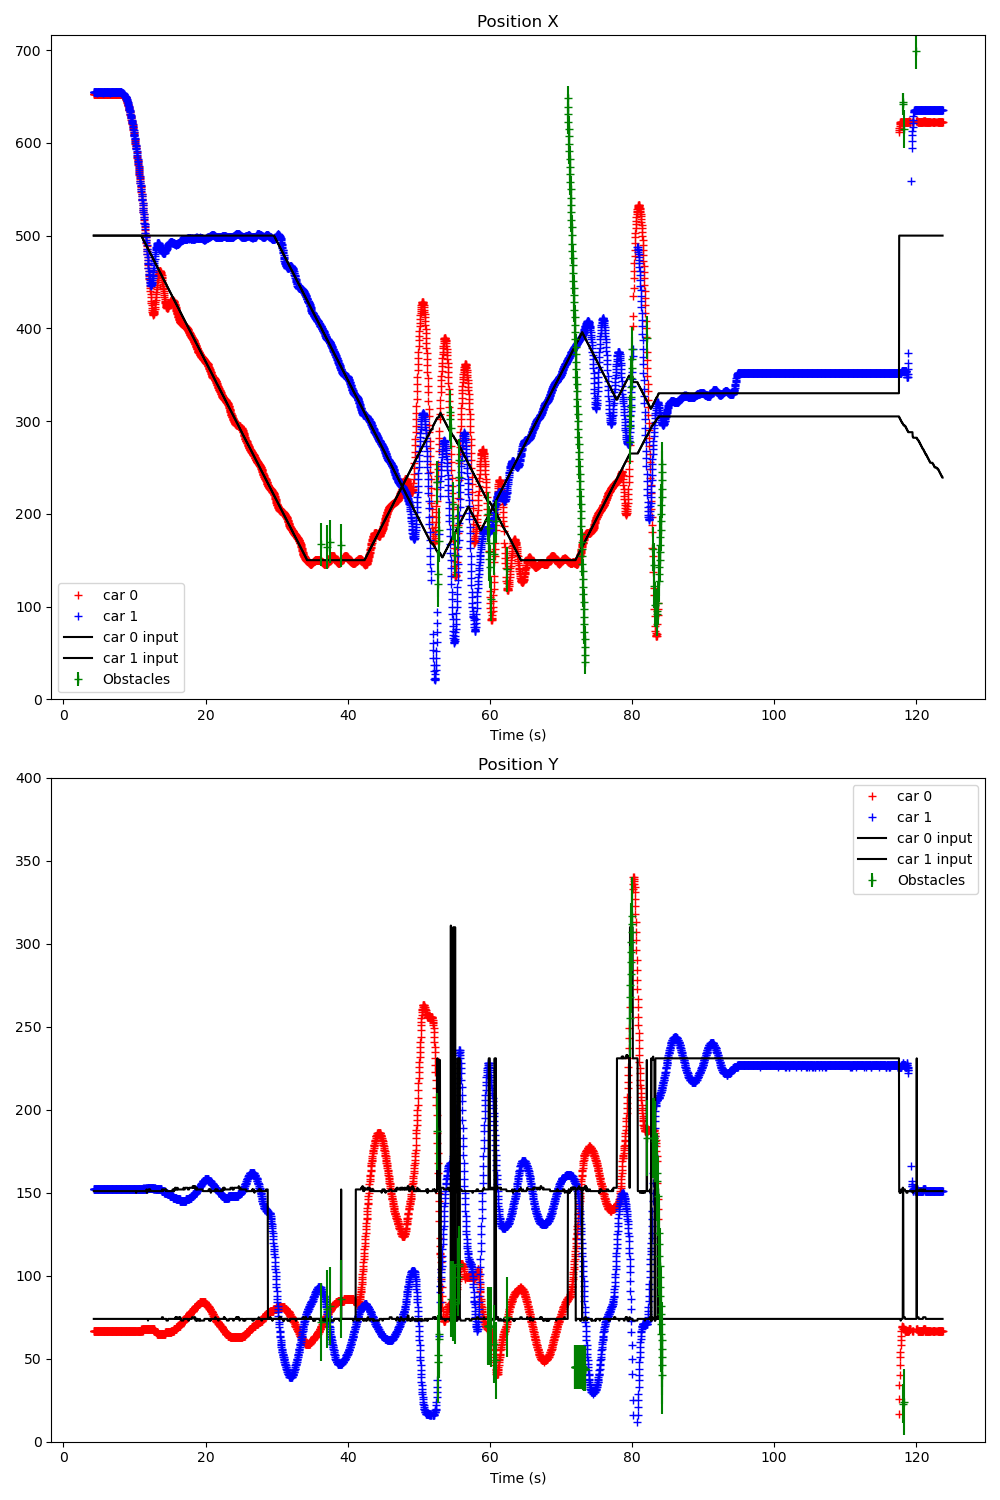

The file beside this chart, header and first rows:
Time (s); ; car_position; ; input; ; command; ; treadmill; ; obstacles; 
4.263; ; 0; 653; 67; 1; 95; 48; 1; 655; 152; 2; 0; 0; ; 300; 200; ; 0; 0; ; ; 
4.283; ; 0; 653; 67; 1; 95; 48; 1; 655; 152; 2; 0; 0; ; 0; 500; 74; 1; 500; 151; ; 0; 0
4.304; ; 0; 653; 67; 1; 95; 48; 1; 655; 152; 2; 0; 0; ; 0; 500; 74; 1; 500; 151; ; 0; 0
4.349; ; 0; 653; 67; 1; 95; 48; 1; 655; 152; 2; 0; 0; ; 0; 500; 74; 1; 500; 151; ; 0; 0
4.376; ; 0; 653; 67; 1; 95; 48; 1; 655; 152; 1; 0; 0; ; 0; 500; 74; 1; 500; 151; ; 0; 0
4.409; ; 0; 653; 67; 1; 95; 48; 1; 655; 152; 2; 0; 0; ; 0; 500; 74; 1; 500; 151; ; 0; 0
4.446; ; 0; 653; 67; 1; 95; 48; 1; 655; 152; 1; 0; 0; ; 0; 500; 74; 1; 500; 151; ; 0; 0
4.479; ; 0; 653; 67; 1; 95; 48; 1; 655; 152; 3; 0; 0; ; 0; 500; 74; 1; 500; 151; ; 0; 0
4.514; ; 0; 653; 67; 1; 95; 48; 1; 655; 152; 2; 0; 0; ; 0; 500; 74; 1; 500; 151; ; 0; 0
4.554; ; 0; 653; 67; 1; 95; 48; 1; 655; 152; 2; 0; 0; ; 0; 500; 74; 1; 500; 151; ; 0; 0
4.577; ; 0; 653; 67; 1; 95; 48; 1; 655; 152; 1; 0; 0; ; 0; 500; 74; 1; 500; 151; ; 0; 0
4.610; ; 0; 653; 67; 1; 95; 48; 1; 655; 152; 3; 0; 0; ; 0; 500; 74; 1; 500; 151; ; 0; 0
4.645; ; 0; 653; 67; 1; 95; 48; 1; 655; 152; 3; 0; 0; ; 0; 500; 74; 1; 500; 151; ; 0; 0
4.678; ; 0; 653; 67; 1; 95; 48; 1; 655; 152; 2; 0; 0; ; 0; 500; 74; 1; 500; 151; ; 0; 0
4.712; ; 0; 653; 67; 1; 95; 48; 1; 655; 152; 2; 0; 0; ; 0; 500; 74; 1; 500; 151; ; 0; 0
4.748; ; 0; 653; 67; 1; 95; 48; 1; 654; 152; 4; 0; 0; ; 0; 500; 74; 1; 500; 151; ; 0; 0
4.780; ; 0; 653; 67; 1; 95; 48; 1; 655; 152; 2; 0; 0; ; 0; 500; 74; 1; 500; 151; ; 0; 0
4.811; ; 0; 653; 67; 1; 95; 48; 1; 655; 152; 1; 0; 0; ; 0; 500; 74; 1; 500; 151; ; 0; 0
4.849; ; 0; 653; 67; 1; 95; 48; 1; 655; 152; 2; 0; 0; ; 0; 500; 74; 1; 500; 151; ; 0; 0
4.881; ; 0; 653; 67; 1; 95; 48; 1; 655; 152; 2; 0; 0; ; 0; 500; 74; 1; 500; 151; ; 0; 0
4.912; ; 0; 653; 67; 1; 95; 48; 1; 655; 152; 4; 0; 0; ; 0; 500; 74; 1; 500; 151; ; 0; 0
4.946; ; 0; 653; 67; 1; 95; 48; 1; 655; 152; 3; 0; 0; ; 0; 500; 74; 1; 500; 151; ; 0; 0
4.980; ; 0; 653; 67; 1; 95; 48; 1; 655; 152; 2; 0; 0; ; 0; 500; 74; 1; 500; 151; ; 0; 0
5.013; ; 0; 653; 67; 1; 95; 48; 1; 655; 152; 1; 0; 0; ; 0; 500; 74; 1; 500; 151; ; 0; 0
5.048; ; 0; 653; 67; 1; 95; 48; 1; 655; 152; 2; 0; 0; ; 0; 500; 74; 1; 500; 151; ; 0; 0
5.081; ; 0; 653; 67; 1; 94; 48; 1; 655; 152; 2; 0; 0; ; 0; 500; 74; 1; 500; 151; ; 0; 0
5.112; ; 0; 653; 67; 1; 95; 48; 1; 655; 152; 1; 0; 0; ; 0; 500; 74; 1; 500; 151; ; 0; 0
5.149; ; 0; 653; 67; 1; 94; 48; 1; 655; 152; 2; 0; 0; ; 0; 500; 74; 1; 500; 151; ; 0; 0
5.180; ; 0; 653; 67; 1; 95; 48; 1; 655; 152; 1; 0; 0; ; 0; 500; 74; 1; 500; 151; ; 0; 0
5.212; ; 0; 653; 67; 1; 95; 48; 1; 655; 152; 2; 0; 0; ; 0; 500; 74; 1; 500; 151; ; 0; 0
5.249; ; 0; 653; 67; 1; 95; 48; 1; 655; 152; 2; 0; 0; ; 0; 500; 74; 1; 500; 151; ; 0; 0
5.281; ; 0; 653; 67; 1; 95; 48; 1; 655; 152; 1; 0; 0; ; 0; 500; 74; 1; 500; 151; ; 0; 0
5.312; ; 0; 653; 67; 1; 95; 48; 1; 655; 152; 2; 0; 0; ; 0; 500; 74; 1; 500; 151; ; 0; 0
5.349; ; 0; 653; 67; 1; 95; 48; 1; 655; 152; 2; 0; 0; ; 0; 500; 74; 1; 500; 151; ; 0; 0
5.380; ; 0; 653; 67; 1; 95; 48; 1; 655; 152; 2; 0; 0; ; 0; 500; 74; 1; 500; 151; ; 0; 0
5.412; ; 0; 653; 67; 1; 95; 48; 1; 655; 152; 1; 0; 0; ; 0; 500; 74; 1; 500; 151; ; 0; 0
5.446; ; 0; 653; 67; 1; 95; 48; 1; 655; 152; 2; 0; 0; ; 0; 500; 74; 1; 500; 151; ; 0; 0
5.479; ; 0; 653; 67; 1; 95; 48; 1; 655; 152; 1; 0; 0; ; 0; 500; 74; 1; 500; 151; ; 0; 0
5.513; ; 0; 653; 67; 1; 95; 48; 1; 655; 152; 3; 0; 0; ; 0; 500; 74; 1; 500; 151; ; 0; 0
5.549; ; 0; 653; 67; 1; 95; 48; 1; 655; 152; 2; 0; 0; ; 0; 500; 74; 1; 500; 151; ; 0; 0
5.581; ; 0; 653; 67; 1; 95; 48; 1; 654; 152; 6; 0; 0; ; 0; 500; 74; 1; 500; 151; ; 0; 0
5.612; ; 0; 653; 67; 1; 95; 48; 1; 655; 152; 2; 0; 0; ; 0; 500; 74; 1; 500; 151; ; 0; 0
5.650; ; 0; 653; 67; 1; 95; 48; 1; 655; 152; 2; 0; 0; ; 0; 500; 74; 1; 500; 151; ; 0; 0
5.681; ; 0; 653; 67; 1; 95; 48; 1; 655; 152; 2; 0; 0; ; 0; 500; 74; 1; 500; 151; ; 0; 0
5.711; ; 0; 653; 67; 1; 95; 48; 1; 655; 152; 3; 0; 0; ; 0; 500; 74; 1; 500; 151; ; 0; 0
5.750; ; 0; 653; 67; 1; 95; 48; 1; 655; 152; 3; 0; 0; ; 0; 500; 74; 1; 500; 151; ; 0; 0
5.781; ; 0; 653; 67; 1; 95; 48; 1; 655; 152; 2; 0; 0; ; 0; 500; 74; 1; 500; 151; ; 0; 0
5.813; ; 0; 653; 67; 1; 95; 48; 1; 655; 152; 2; 0; 0; ; 0; 500; 74; 1; 500; 151; ; 0; 0
5.848; ; 0; 653; 67; 1; 95; 48; 1; 655; 152; 1; 0; 0; ; 0; 500; 74; 1; 500; 151; ; 0; 0
5.880; ; 0; 653; 67; 1; 95; 48; 1; 655; 152; 2; 0; 0; ; 0; 500; 74; 1; 500; 151; ; 0; 0
5.911; ; 0; 653; 67; 1; 95; 48; 1; 655; 152; 2; 0; 0; ; 0; 500; 74; 1; 500; 151; ; 0; 0
5.947; ; 0; 653; 67; 1; 95; 48; 1; 655; 152; 2; 0; 0; ; 0; 500; 74; 1; 500; 151; ; 0; 0
5.980; ; 0; 653; 67; 1; 95; 48; 1; 655; 152; 2; 0; 0; ; 0; 500; 74; 1; 500; 151; ; 0; 0
6.012; ; 0; 653; 67; 1; 95; 48; 1; 655; 152; 2; 0; 0; ; 0; 500; 74; 1; 500; 151; ; 0; 0
6.048; ; 0; 653; 67; 1; 95; 48; 1; 655; 152; 2; 0; 0; ; 0; 500; 74; 1; 500; 151; ; 0; 0
6.079; ; 0; 653; 67; 1; 95; 48; 1; 655; 152; 2; 0; 0; ; 0; 500; 74; 1; 500; 151; ; 0; 0
6.112; ; 0; 653; 67; 1; 95; 48; 1; 655; 152; 1; 0; 0; ; 0; 500; 74; 1; 500; 151; ; 0; 0
6.152; ; 0; 653; 67; 1; 95; 48; 1; 655; 152; 2; 0; 0; ; 0; 500; 74; 1; 500; 151; ; 0; 0
6.180; ; 0; 653; 67; 1; 95; 48; 1; 655; 152; 2; 0; 0; ; 0; 500; 74; 1; 500; 151; ; 0; 0
6.212; ; 0; 653; 67; 1; 95; 48; 1; 655; 152; 2; 0; 0; ; 0; 500; 74; 1; 500; 151; ; 0; 0
... 3,516 more rows
